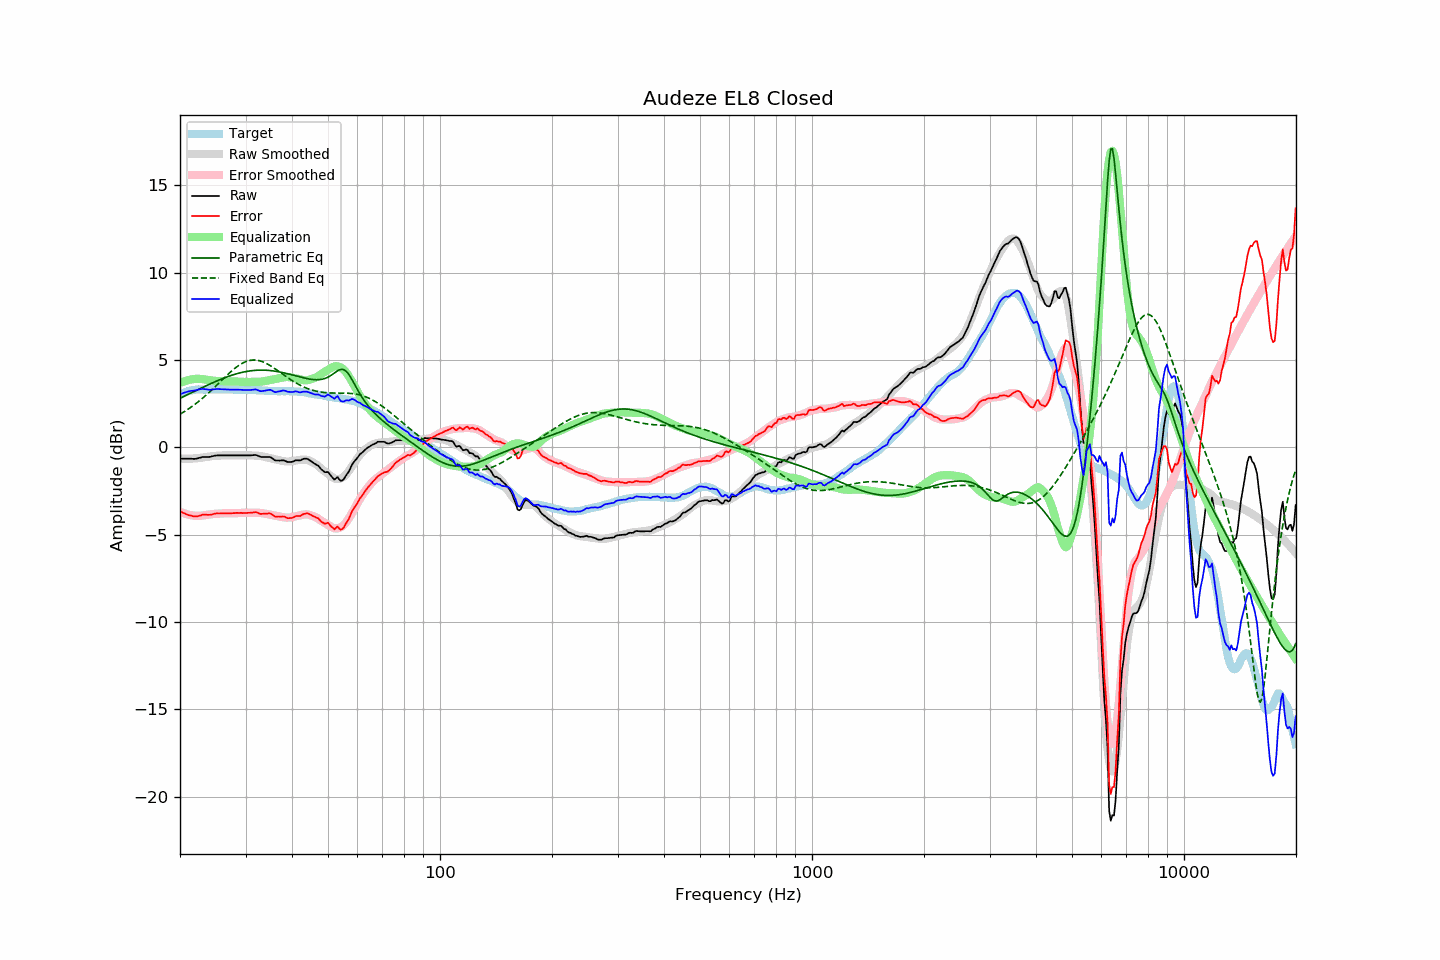

The table this chart was drawn from, first rows:
frequency, raw, error, smoothed, error_smoothed, equalization, parametric_eq, fixed_band_eq, equalized_raw, equalized_smoothed, target
20.00, -0.65, -3.66, -0.65, -3.69, 3.69, 2.81, 1.90, 3.04, 3.03, 3.01
20.20, -0.65, -3.71, -0.66, -3.73, 3.73, 2.86, 1.95, 3.08, 3.07, 3.05
20.40, -0.65, -3.76, -0.66, -3.76, 3.76, 2.90, 2.01, 3.11, 3.11, 3.10
20.61, -0.65, -3.78, -0.66, -3.80, 3.80, 2.94, 2.06, 3.14, 3.14, 3.13
20.81, -0.65, -3.84, -0.66, -3.82, 3.82, 2.99, 2.12, 3.17, 3.17, 3.18
21.02, -0.65, -3.87, -0.65, -3.85, 3.85, 3.03, 2.18, 3.20, 3.20, 3.22
21.23, -0.65, -3.89, -0.65, -3.87, 3.87, 3.08, 2.25, 3.22, 3.22, 3.24
21.44, -0.65, -3.91, -0.65, -3.89, 3.89, 3.12, 2.31, 3.24, 3.24, 3.26
21.66, -0.66, -3.94, -0.64, -3.90, 3.90, 3.16, 2.38, 3.24, 3.26, 3.28
21.87, -0.66, -3.95, -0.63, -3.92, 3.92, 3.21, 2.44, 3.25, 3.28, 3.29
22.09, -0.65, -3.96, -0.63, -3.92, 3.92, 3.25, 2.51, 3.27, 3.30, 3.31
22.31, -0.63, -3.95, -0.62, -3.93, 3.93, 3.30, 2.59, 3.30, 3.31, 3.32
22.54, -0.60, -3.92, -0.61, -3.92, 3.92, 3.34, 2.66, 3.32, 3.32, 3.32
22.76, -0.58, -3.90, -0.60, -3.92, 3.92, 3.39, 2.73, 3.34, 3.32, 3.32
22.99, -0.55, -3.86, -0.59, -3.91, 3.91, 3.43, 2.81, 3.35, 3.32, 3.31
23.22, -0.55, -3.86, -0.57, -3.89, 3.89, 3.47, 2.89, 3.34, 3.32, 3.31
23.45, -0.55, -3.86, -0.56, -3.88, 3.88, 3.52, 2.97, 3.33, 3.32, 3.31
23.69, -0.55, -3.87, -0.54, -3.86, 3.86, 3.56, 3.05, 3.31, 3.32, 3.31
23.92, -0.55, -3.87, -0.53, -3.85, 3.85, 3.60, 3.14, 3.30, 3.32, 3.31
24.16, -0.54, -3.86, -0.51, -3.84, 3.84, 3.64, 3.22, 3.29, 3.32, 3.32
24.40, -0.51, -3.84, -0.50, -3.82, 3.82, 3.68, 3.31, 3.31, 3.32, 3.33
24.65, -0.49, -3.81, -0.49, -3.81, 3.81, 3.73, 3.40, 3.32, 3.32, 3.32
24.89, -0.47, -3.79, -0.49, -3.81, 3.81, 3.77, 3.48, 3.34, 3.32, 3.32
25.14, -0.46, -3.78, -0.48, -3.80, 3.80, 3.81, 3.57, 3.34, 3.32, 3.32
25.39, -0.46, -3.79, -0.48, -3.80, 3.80, 3.85, 3.66, 3.34, 3.32, 3.33
25.65, -0.46, -3.79, -0.47, -3.79, 3.79, 3.88, 3.75, 3.33, 3.32, 3.33
25.91, -0.46, -3.78, -0.46, -3.79, 3.79, 3.92, 3.84, 3.33, 3.32, 3.32
26.16, -0.46, -3.78, -0.46, -3.78, 3.78, 3.96, 3.93, 3.32, 3.32, 3.32
26.43, -0.46, -3.78, -0.46, -3.78, 3.78, 3.99, 4.02, 3.31, 3.32, 3.31
26.69, -0.46, -3.77, -0.46, -3.77, 3.77, 4.03, 4.11, 3.31, 3.32, 3.31
26.96, -0.46, -3.78, -0.46, -3.77, 3.77, 4.06, 4.20, 3.31, 3.31, 3.32
27.23, -0.46, -3.78, -0.46, -3.77, 3.77, 4.09, 4.28, 3.31, 3.31, 3.32
27.50, -0.46, -3.78, -0.46, -3.77, 3.77, 4.12, 4.36, 3.31, 3.31, 3.32
27.77, -0.46, -3.77, -0.46, -3.77, 3.77, 4.15, 4.44, 3.31, 3.31, 3.31
28.05, -0.46, -3.77, -0.46, -3.77, 3.77, 4.18, 4.52, 3.31, 3.31, 3.31
28.33, -0.46, -3.76, -0.46, -3.77, 3.77, 4.21, 4.59, 3.31, 3.30, 3.29
28.62, -0.46, -3.75, -0.46, -3.77, 3.77, 4.24, 4.66, 3.30, 3.30, 3.29
28.90, -0.46, -3.76, -0.46, -3.76, 3.76, 4.26, 4.72, 3.30, 3.30, 3.30
29.19, -0.46, -3.75, -0.46, -3.76, 3.76, 4.28, 4.78, 3.30, 3.30, 3.29
29.48, -0.46, -3.77, -0.45, -3.75, 3.75, 4.30, 4.83, 3.29, 3.30, 3.31
29.78, -0.46, -3.76, -0.45, -3.75, 3.75, 4.32, 4.87, 3.28, 3.29, 3.29
30.08, -0.46, -3.76, -0.45, -3.74, 3.74, 4.34, 4.91, 3.28, 3.29, 3.30
30.38, -0.46, -3.75, -0.45, -3.74, 3.74, 4.36, 4.95, 3.28, 3.29, 3.29
30.68, -0.46, -3.75, -0.46, -3.74, 3.74, 4.37, 4.97, 3.28, 3.29, 3.29
30.99, -0.46, -3.75, -0.46, -3.75, 3.75, 4.38, 4.99, 3.29, 3.29, 3.29
31.30, -0.45, -3.74, -0.47, -3.75, 3.75, 4.40, 5.00, 3.30, 3.28, 3.28
31.61, -0.44, -3.72, -0.47, -3.75, 3.75, 4.40, 5.00, 3.31, 3.28, 3.28
31.93, -0.43, -3.71, -0.47, -3.75, 3.75, 4.41, 5.00, 3.32, 3.28, 3.28
32.24, -0.46, -3.73, -0.48, -3.75, 3.75, 4.42, 4.99, 3.29, 3.27, 3.27
32.57, -0.50, -3.77, -0.49, -3.75, 3.75, 4.42, 4.97, 3.25, 3.27, 3.27
32.89, -0.54, -3.81, -0.50, -3.76, 3.76, 4.42, 4.95, 3.22, 3.26, 3.27
33.22, -0.55, -3.81, -0.51, -3.77, 3.77, 4.42, 4.92, 3.22, 3.26, 3.26
33.55, -0.55, -3.81, -0.53, -3.78, 3.78, 4.42, 4.88, 3.23, 3.25, 3.25
33.89, -0.55, -3.79, -0.55, -3.80, 3.80, 4.42, 4.84, 3.25, 3.25, 3.24
34.23, -0.55, -3.80, -0.58, -3.82, 3.82, 4.41, 4.79, 3.27, 3.24, 3.25
34.57, -0.55, -3.79, -0.60, -3.83, 3.83, 4.41, 4.74, 3.28, 3.24, 3.23
34.92, -0.55, -3.78, -0.62, -3.85, 3.85, 4.40, 4.69, 3.30, 3.23, 3.23
35.27, -0.60, -3.83, -0.64, -3.87, 3.87, 4.39, 4.63, 3.27, 3.23, 3.23
35.62, -0.67, -3.89, -0.66, -3.88, 3.88, 4.38, 4.57, 3.21, 3.22, 3.22
35.97, -0.74, -3.96, -0.68, -3.90, 3.90, 4.36, 4.51, 3.16, 3.22, 3.22
... 635 more rows
